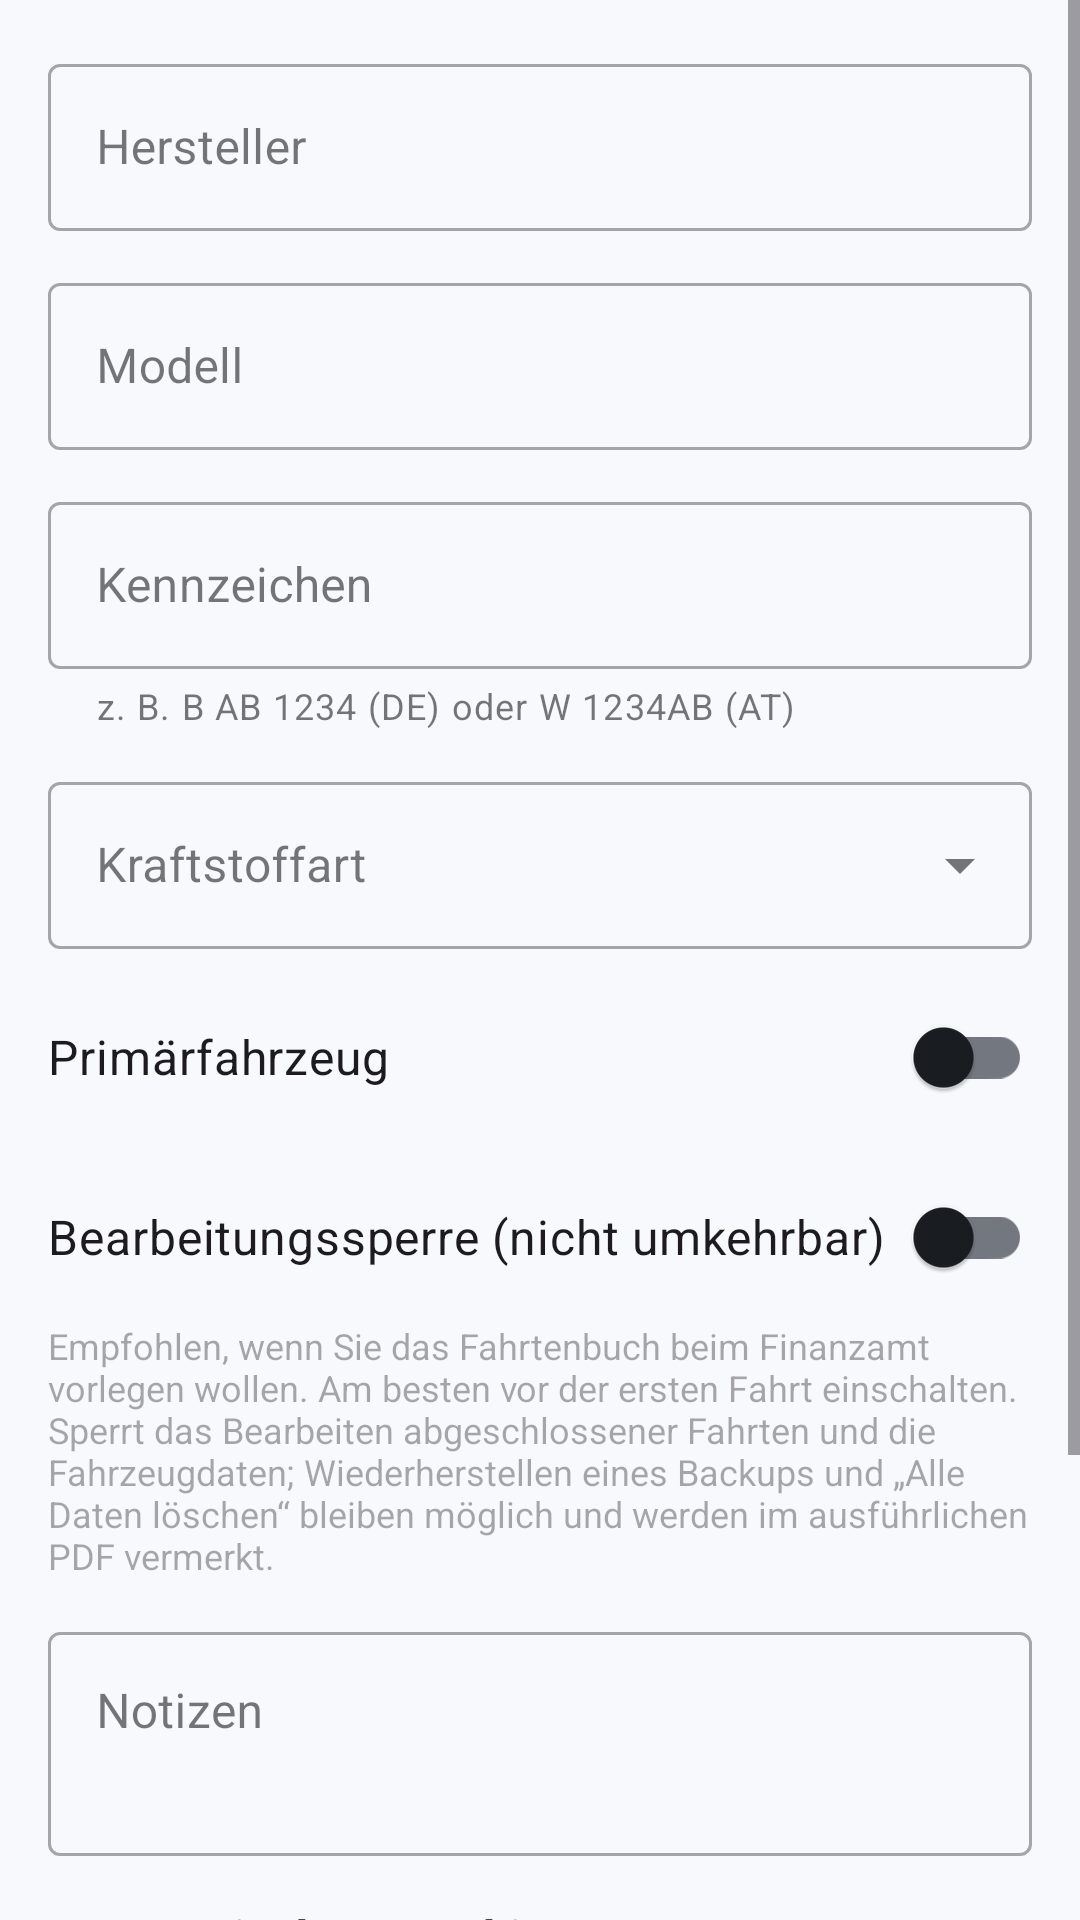

The Android layout XML behind this screen, and the referenced resources:
<!-- AndroidManifest.xml: application theme Theme.FOSStenbuch -->
<!-- res/layout/fragment_add_edit_vehicle.xml -->
<?xml version="1.0" encoding="utf-8"?>
<ScrollView xmlns:android="http://schemas.android.com/apk/res/android"
    xmlns:app="http://schemas.android.com/apk/res-auto"
    xmlns:tools="http://schemas.android.com/tools"
    android:layout_width="match_parent"
    android:layout_height="match_parent"
    tools:context=".ui.vehicles.AddEditVehicleFragment">

    <LinearLayout
        android:layout_width="match_parent"
        android:layout_height="wrap_content"
        android:orientation="vertical"
        android:padding="16dp">

        
        <com.google.android.material.textfield.TextInputLayout
            android:id="@+id/layout_make"
            style="@style/Widget.MaterialComponents.TextInputLayout.OutlinedBox"
            android:layout_width="match_parent"
            android:layout_height="wrap_content"
            android:layout_marginBottom="12dp"
            android:hint="@string/vehicle_make">

            <com.google.android.material.textfield.TextInputEditText
                android:id="@+id/edit_make"
                android:layout_width="match_parent"
                android:layout_height="wrap_content"
                android:inputType="text"
                android:maxLength="100" />

        </com.google.android.material.textfield.TextInputLayout>

        
        <com.google.android.material.textfield.TextInputLayout
            android:id="@+id/layout_model"
            style="@style/Widget.MaterialComponents.TextInputLayout.OutlinedBox"
            android:layout_width="match_parent"
            android:layout_height="wrap_content"
            android:layout_marginBottom="12dp"
            android:hint="@string/vehicle_model">

            <com.google.android.material.textfield.TextInputEditText
                android:id="@+id/edit_model"
                android:layout_width="match_parent"
                android:layout_height="wrap_content"
                android:inputType="text"
                android:maxLength="100" />

        </com.google.android.material.textfield.TextInputLayout>

        
        <com.google.android.material.textfield.TextInputLayout
            android:id="@+id/layout_license_plate"
            style="@style/Widget.MaterialComponents.TextInputLayout.OutlinedBox"
            android:layout_width="match_parent"
            android:layout_height="wrap_content"
            android:layout_marginBottom="12dp"
            android:hint="@string/license_plate"
            app:helperText="@string/license_plate_hint">

            <com.google.android.material.textfield.TextInputEditText
                android:id="@+id/edit_license_plate"
                android:layout_width="match_parent"
                android:layout_height="wrap_content"
                android:inputType="textCapCharacters"
                android:maxLength="15" />

        </com.google.android.material.textfield.TextInputLayout>

        
        <com.google.android.material.textfield.TextInputLayout
            android:id="@+id/layout_fuel_type"
            style="@style/Widget.MaterialComponents.TextInputLayout.OutlinedBox.ExposedDropdownMenu"
            android:layout_width="match_parent"
            android:layout_height="wrap_content"
            android:layout_marginBottom="12dp"
            android:hint="@string/fuel_type">

            <AutoCompleteTextView
                android:id="@+id/spinner_fuel_type"
                android:layout_width="match_parent"
                android:layout_height="wrap_content"
                android:inputType="none" />

        </com.google.android.material.textfield.TextInputLayout>

        
        <com.google.android.material.switchmaterial.SwitchMaterial
            android:id="@+id/switch_primary"
            android:layout_width="match_parent"
            android:layout_height="wrap_content"
            android:layout_marginBottom="12dp"
            android:text="@string/primary_vehicle"
            android:textSize="16sp" />

        
        <com.google.android.material.switchmaterial.SwitchMaterial
            android:id="@+id/switch_audit_protected"
            android:layout_width="match_parent"
            android:layout_height="wrap_content"
            android:layout_marginBottom="4dp"
            android:text="@string/audit_protection"
            android:textSize="16sp" />

        <TextView
            android:id="@+id/text_audit_hint"
            android:layout_width="match_parent"
            android:layout_height="wrap_content"
            android:layout_marginBottom="12dp"
            android:text="@string/audit_protection_hint"
            android:textColor="?android:attr/textColorHint"
            android:textSize="12sp" />

        
        <com.google.android.material.textfield.TextInputLayout
            android:id="@+id/layout_notes"
            style="@style/Widget.MaterialComponents.TextInputLayout.OutlinedBox"
            android:layout_width="match_parent"
            android:layout_height="wrap_content"
            android:layout_marginBottom="16dp"
            android:hint="@string/notes">

            <com.google.android.material.textfield.TextInputEditText
                android:id="@+id/edit_notes"
                android:layout_width="match_parent"
                android:layout_height="wrap_content"
                android:inputType="textMultiLine"
                android:minLines="2"
                android:gravity="top" />

        </com.google.android.material.textfield.TextInputLayout>

        
        <TextView
            android:layout_width="match_parent"
            android:layout_height="wrap_content"
            android:layout_marginBottom="8dp"
            android:text="@string/bluetooth_tracking_section"
            android:textSize="16sp"
            android:textStyle="bold" />

        <TextView
            android:layout_width="match_parent"
            android:layout_height="wrap_content"
            android:layout_marginBottom="8dp"
            android:text="@string/bluetooth_tracking_hint"
            android:textColor="?android:attr/textColorHint"
            android:textSize="12sp" />

        
        <com.google.android.material.card.MaterialCardView
            android:id="@+id/card_selected_bt_device"
            android:layout_width="match_parent"
            android:layout_height="wrap_content"
            android:layout_marginBottom="8dp"
            android:visibility="gone"
            app:cardBackgroundColor="?attr/colorSurfaceVariant"
            app:cardCornerRadius="8dp">

            <LinearLayout
                android:layout_width="match_parent"
                android:layout_height="wrap_content"
                android:orientation="horizontal"
                android:padding="12dp"
                android:gravity="center_vertical">

                <LinearLayout
                    android:layout_width="0dp"
                    android:layout_height="wrap_content"
                    android:layout_weight="1"
                    android:orientation="vertical">

                    <TextView
                        android:id="@+id/text_bt_device_name"
                        android:layout_width="wrap_content"
                        android:layout_height="wrap_content"
                        android:textSize="14sp"
                        android:textStyle="bold"
                        tools:text="BMW Infotainment" />

                    <TextView
                        android:id="@+id/text_bt_device_address"
                        android:layout_width="wrap_content"
                        android:layout_height="wrap_content"
                        android:textColor="?android:attr/textColorSecondary"
                        android:textSize="12sp"
                        tools:text="AA:BB:CC:DD:EE:FF" />

                </LinearLayout>

                <com.google.android.material.button.MaterialButton
                    android:id="@+id/button_remove_bt_device"
                    style="@style/Widget.MaterialComponents.Button.TextButton"
                    android:layout_width="wrap_content"
                    android:layout_height="wrap_content"
                    android:text="@string/bluetooth_remove"
                    android:textColor="?attr/colorError" />

            </LinearLayout>

        </com.google.android.material.card.MaterialCardView>

        <com.google.android.material.button.MaterialButton
            android:id="@+id/button_pick_bt_device"
            style="@style/Widget.MaterialComponents.Button.OutlinedButton"
            android:layout_width="match_parent"
            android:layout_height="wrap_content"
            android:layout_marginBottom="16dp"
            android:text="@string/bluetooth_pick_device" />

        
        <com.google.android.material.button.MaterialButton
            android:id="@+id/button_save"
            android:layout_width="match_parent"
            android:layout_height="wrap_content"
            android:text="@string/save" />

        
        <ProgressBar
            android:id="@+id/progress_saving"
            android:layout_width="wrap_content"
            android:layout_height="wrap_content"
            android:layout_gravity="center"
            android:contentDescription="@string/cd_saving"
            android:visibility="gone" />

    </LinearLayout>

</ScrollView>
<!-- resources referenced by this layout -->
<resources>
  <string name="audit_protection">Bearbeitungssperre (nicht umkehrbar)</string>
  <string name="audit_protection_hint">Empfohlen, wenn Sie das Fahrtenbuch beim Finanzamt vorlegen wollen. Am besten vor der ersten Fahrt einschalten. Sperrt das Bearbeiten abgeschlossener Fahrten und die Fahrzeugdaten; Wiederherstellen eines Backups und „Alle Daten löschen“ bleiben möglich und werden im ausführlichen PDF vermerkt.</string>
  <string name="bluetooth_pick_device">Bluetooth-Gerät auswählen</string>
  <string name="bluetooth_remove">Entfernen</string>
  <string name="bluetooth_tracking_hint">Wenn ein Bluetooth-Gerät des Fahrzeugs verbunden wird, startet das Tracking automatisch. Beim Trennen wird eine automatische Fahrt erstellt.</string>
  <string name="bluetooth_tracking_section">Automatisches Tracking</string>
  <string name="fuel_type">Kraftstoffart</string>
  <string name="license_plate">Kennzeichen</string>
  <string name="license_plate_hint">z. B. B AB 1234 (DE) oder W 1234AB (AT)</string>
  <string name="notes">Notizen</string>
  <string name="primary_vehicle">Primärfahrzeug</string>
  <string name="save">Speichern</string>
  <string name="vehicle_make">Hersteller</string>
  <string name="vehicle_model">Modell</string>
  <color name="primary">#FF022948</color>
  <color name="on_primary">#FFFFFFFF</color>
  <color name="primary_container">#FFD0E4FF</color>
  <color name="on_primary_container">#FF001D36</color>
  <color name="secondary">#FF0E8DBF</color>
  <color name="on_secondary">#FFFFFFFF</color>
  <color name="secondary_container">#FFC5E7FF</color>
  <color name="on_secondary_container">#FF001E2E</color>
  <color name="error">#FFDF283A</color>
  <color name="on_error">#FFFFFFFF</color>
  <color name="surface">#FFF8F9FC</color>
  <color name="on_surface">#FF191C20</color>
  <color name="surface_variant">#FFDFE3EB</color>
  <color name="on_surface_variant">#FF43474E</color>
  <color name="surface_lowest">#FFFFFFFF</color>
  <color name="surface_low">#FFF2F4F8</color>
  <color name="surface_container">#FFECEEF3</color>
  <color name="surface_high">#FFE6E8ED</color>
  <color name="surface_highest">#FFE0E2E7</color>
  <color name="outline">#FF73777F</color>
  <color name="outline_variant">#FFC3C7CF</color>
  <color name="status_bar">#FF022948</color>
</resources>
